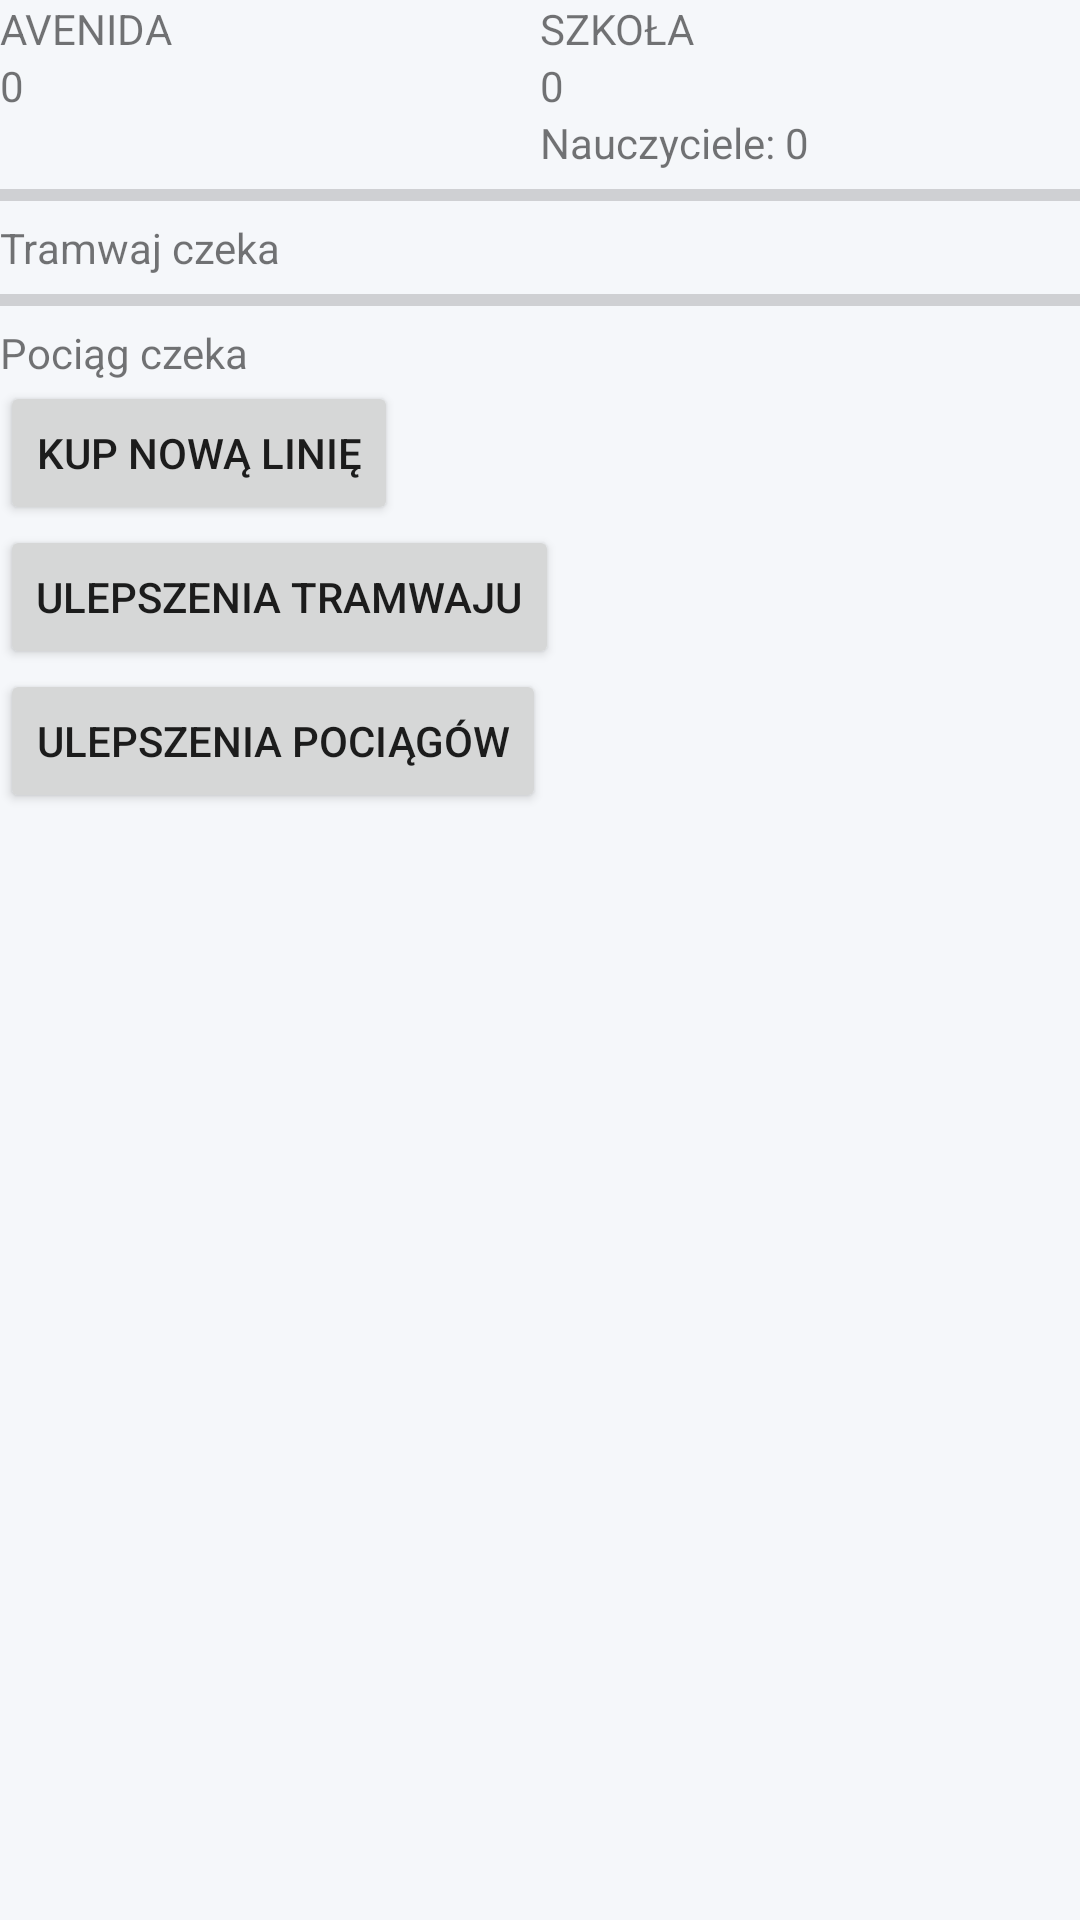

Reconstruct the res/layout file that produces this screen, plus the resources it refers to.
<!-- AndroidManifest.xml: application theme Theme.ZSKTycoon -->
<!-- res/layout/activity_main.xml -->
<?xml version="1.0" encoding="utf-8"?>
<LinearLayout xmlns:android="http://schemas.android.com/apk/res/android"
    android:layout_width="match_parent"
    android:layout_height="match_parent"
    android:orientation="vertical">

    <LinearLayout
        android:layout_width="match_parent"
        android:layout_height="wrap_content"
        android:orientation="horizontal">

        <LinearLayout
            android:layout_width="0dp"
            android:layout_height="wrap_content"
            android:layout_weight="1"
            android:orientation="vertical">

            <TextView
                android:layout_width="wrap_content"
                android:layout_height="wrap_content"
                android:text="AVENIDA" />

            <TextView
                android:id="@+id/avenida_text"
                android:layout_width="wrap_content"
                android:layout_height="wrap_content"
                android:text="0" />
        </LinearLayout>

        <LinearLayout
            android:layout_width="0dp"
            android:layout_height="wrap_content"
            android:layout_weight="1"
            android:orientation="vertical">

            <TextView
                android:layout_width="wrap_content"
                android:layout_height="wrap_content"
                android:text="SZKOŁA" />

            <TextView
                android:id="@+id/school_text"
                android:layout_width="wrap_content"
                android:layout_height="wrap_content"
                android:text="0" />

            <TextView
                android:id="@+id/teacher_text"
                android:layout_width="wrap_content"
                android:layout_height="wrap_content"
                android:text="Nauczyciele: 0" />
        </LinearLayout>
    </LinearLayout>

    <ProgressBar
        android:id="@+id/tram_progress"
        style="?android:attr/progressBarStyleHorizontal"
        android:layout_width="match_parent"
        android:layout_height="wrap_content"
        android:max="100"
        android:progress="0" />

    <TextView
        android:id="@+id/tram_status"
        android:layout_width="wrap_content"
        android:layout_height="wrap_content"
        android:text="Tramwaj czeka" />

    <ProgressBar
        android:id="@+id/train_progress"
        style="?android:attr/progressBarStyleHorizontal"
        android:layout_width="match_parent"
        android:layout_height="wrap_content"
        android:max="100"
        android:progress="0" />

    <TextView
        android:id="@+id/train_status"
        android:layout_width="wrap_content"
        android:layout_height="wrap_content"
        android:text="Pociąg czeka" />

    <ProgressBar
        android:id="@+id/train_progress2"
        style="?android:attr/progressBarStyleHorizontal"
        android:layout_width="match_parent"
        android:layout_height="wrap_content"
        android:max="100"
        android:progress="0"
        android:visibility="gone" />

    <TextView
        android:id="@+id/train_status2"
        android:layout_width="wrap_content"
        android:layout_height="wrap_content"
        android:text="Pociąg czeka"
        android:visibility="gone" />

    <ProgressBar
        android:id="@+id/train_progress3"
        style="?android:attr/progressBarStyleHorizontal"
        android:layout_width="match_parent"
        android:layout_height="wrap_content"
        android:max="100"
        android:progress="0"
        android:visibility="gone" />

    <TextView
        android:id="@+id/train_status3"
        android:layout_width="wrap_content"
        android:layout_height="wrap_content"
        android:text="Pociąg czeka"
        android:visibility="gone" />

    <Button
        android:id="@+id/new_train_btn"
        android:layout_width="wrap_content"
        android:layout_height="wrap_content"
        android:text="Kup nową linię" />

    <Button
        android:id="@+id/tram_upgrade_btn"
        android:layout_width="wrap_content"
        android:layout_height="wrap_content"
        android:text="Ulepszenia tramwaju" />

    <Button
        android:id="@+id/train_upgrade_btn"
        android:layout_width="wrap_content"
        android:layout_height="wrap_content"
        android:text="Ulepszenia pociągów" />

</LinearLayout>
<!-- resources referenced by this layout -->
<resources>
  <style name="Theme.ZSKTycoon" parent="Theme.MaterialComponents.DayNight.NoActionBar">
          <item name="colorPrimary">@color/accent</item>
          <item name="colorPrimaryVariant">@color/accent_dark</item>
          <item name="colorOnPrimary">#FFFFFF</item>
          <item name="colorSecondary">@color/success</item>
          <item name="colorSecondaryVariant">@color/success</item>
          <item name="colorOnSecondary">#FFFFFF</item>
          <item name="android:statusBarColor">@color/background_main</item>
          <item name="android:windowBackground">@color/background_main</item>
      </style>
  <color name="accent">#3B82F6</color>
  <color name="accent_dark">#2563EB</color>
  <color name="success">#10B981</color>
  <color name="background_main">#F5F7FA</color>
</resources>
